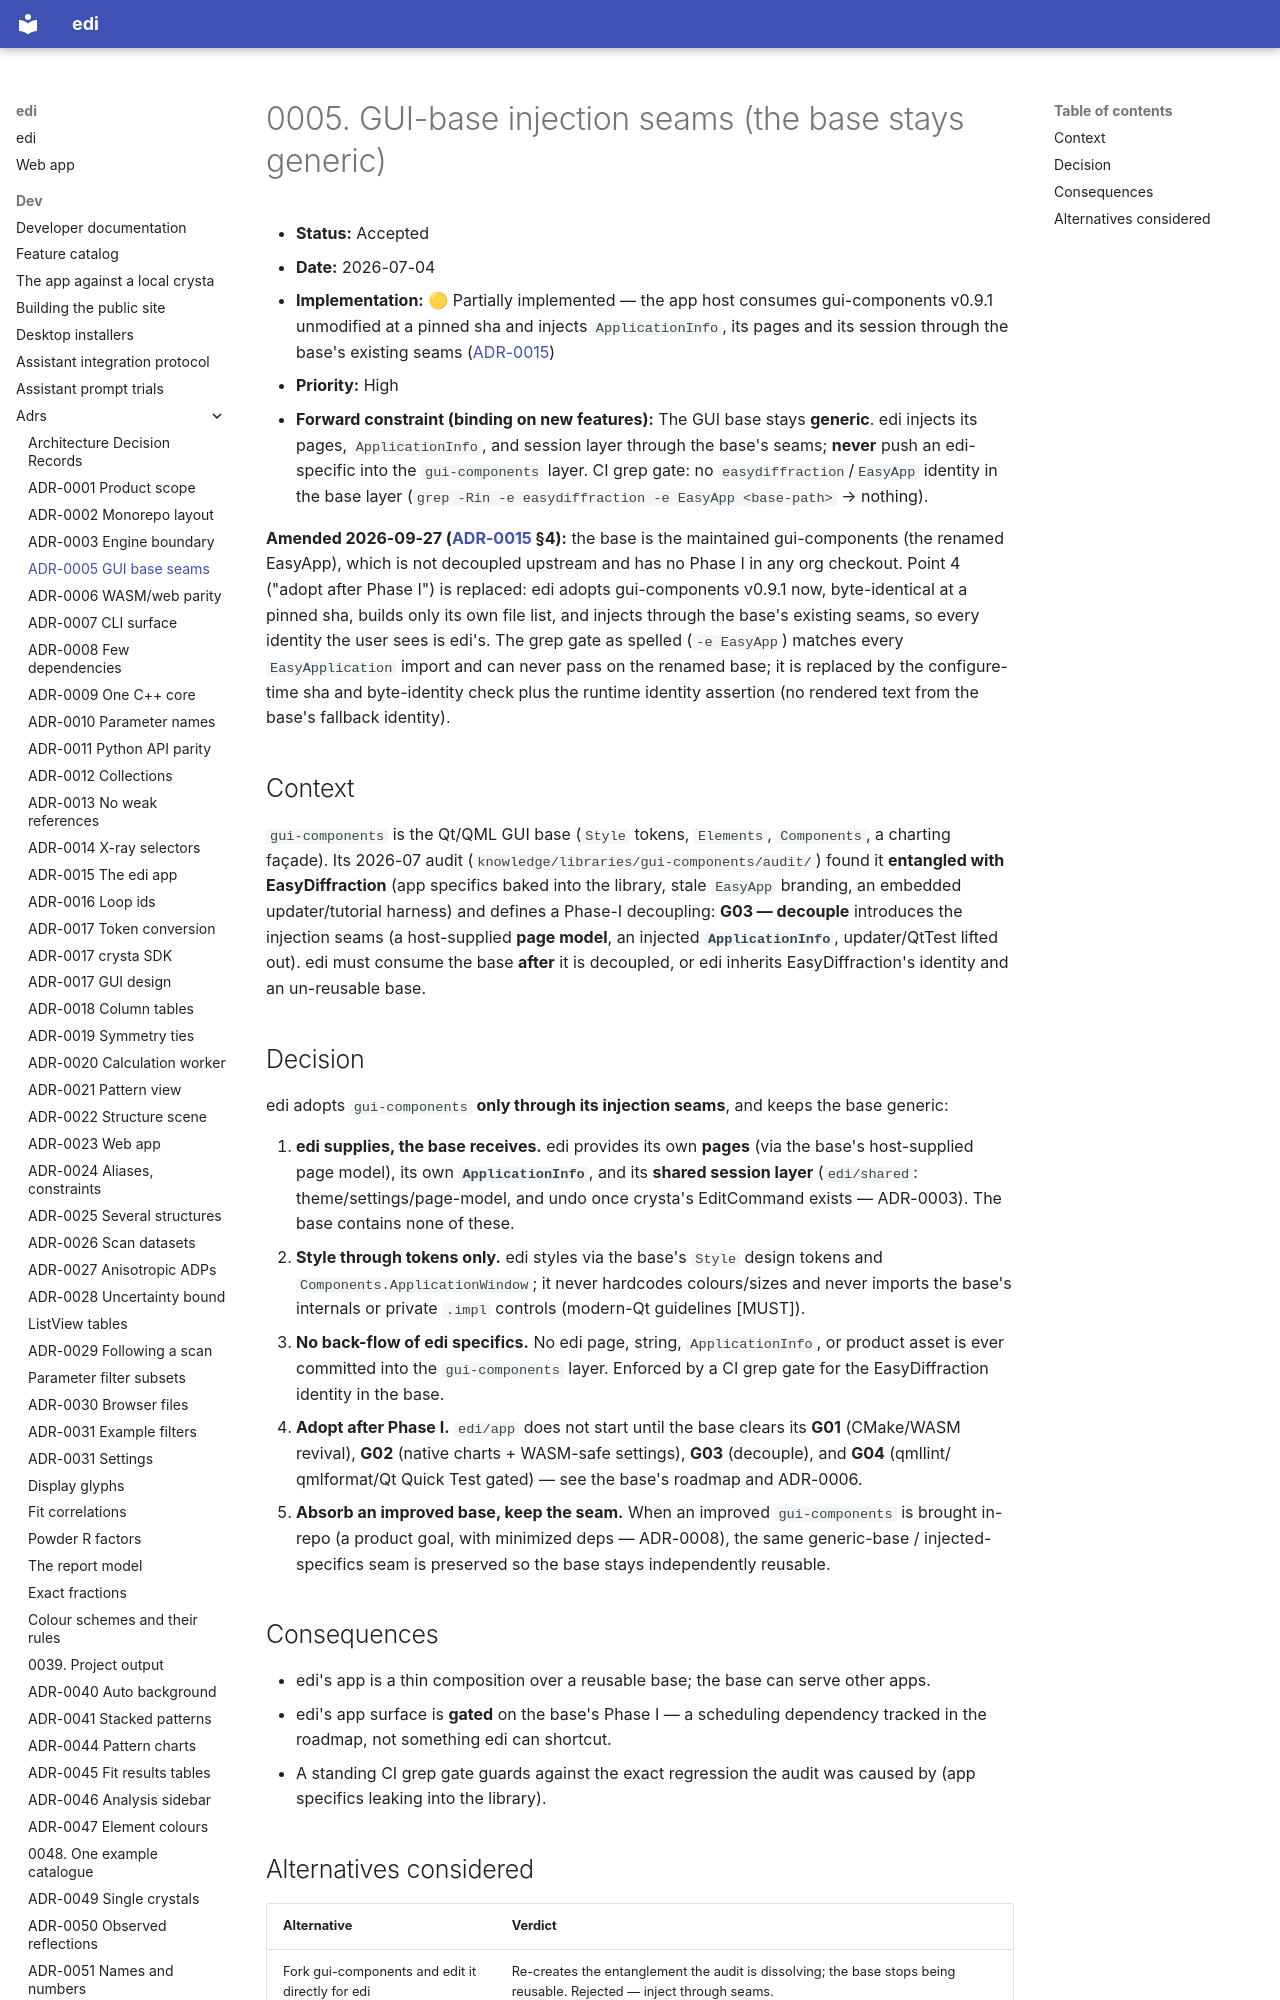

repository: enhantica/edi · page: dev/adrs/0005-gui-base-injection-seams/index.html · generator: mkdocs

# 0005. GUI-base injection seams (the base stays generic)

- **Status:** Accepted
- **Date:** 2026-07-04
- **Implementation:** 🟡 Partially implemented — the app host consumes gui-components v0.9.1 unmodified at a
  pinned sha and injects `ApplicationInfo`, its pages and its session through the base's existing seams
  ([ADR-0015](0015-edi-app-stack.md))
- **Priority:** High
- **Forward constraint (binding on new features):** The GUI base stays **generic**. edi injects its
  pages, `ApplicationInfo`, and session layer through the base's seams; **never** push an
  edi-specific into the `gui-components` layer. CI grep gate: no `easydiffraction`/`EasyApp`
  identity in the base layer (`grep -Rin -e easydiffraction -e EasyApp <base-path>` → nothing).

**Amended 2026-09-27 ([ADR-0015](0015-edi-app-stack.md) §4):** the base is the maintained gui-components
(the renamed EasyApp), which is not decoupled upstream and has no Phase I in any org checkout. Point 4
("adopt after Phase I") is replaced: edi adopts gui-components v0.9.1 now, byte-identical at a pinned sha,
builds only its own file list, and injects through the base's existing seams, so every identity the user
sees is edi's. The grep gate as spelled (`-e EasyApp`) matches every `EasyApplication` import and can never
pass on the renamed base; it is replaced by the configure-time sha and byte-identity check plus the runtime
identity assertion (no rendered text from the base's fallback identity).

## Context

`gui-components` is the Qt/QML GUI base (`Style` tokens, `Elements`, `Components`, a charting
façade). Its 2026-07 audit (`knowledge/libraries/gui-components/audit/`) found it **entangled with
EasyDiffraction** (app specifics baked into the library, stale `EasyApp` branding, an embedded
updater/tutorial harness) and defines a Phase-I decoupling: **G03 — decouple** introduces the
injection seams (a host-supplied **page model**, an injected **`ApplicationInfo`**, updater/QtTest
lifted out). edi must consume the base **after** it is decoupled, or edi inherits EasyDiffraction's
identity and an un-reusable base.
